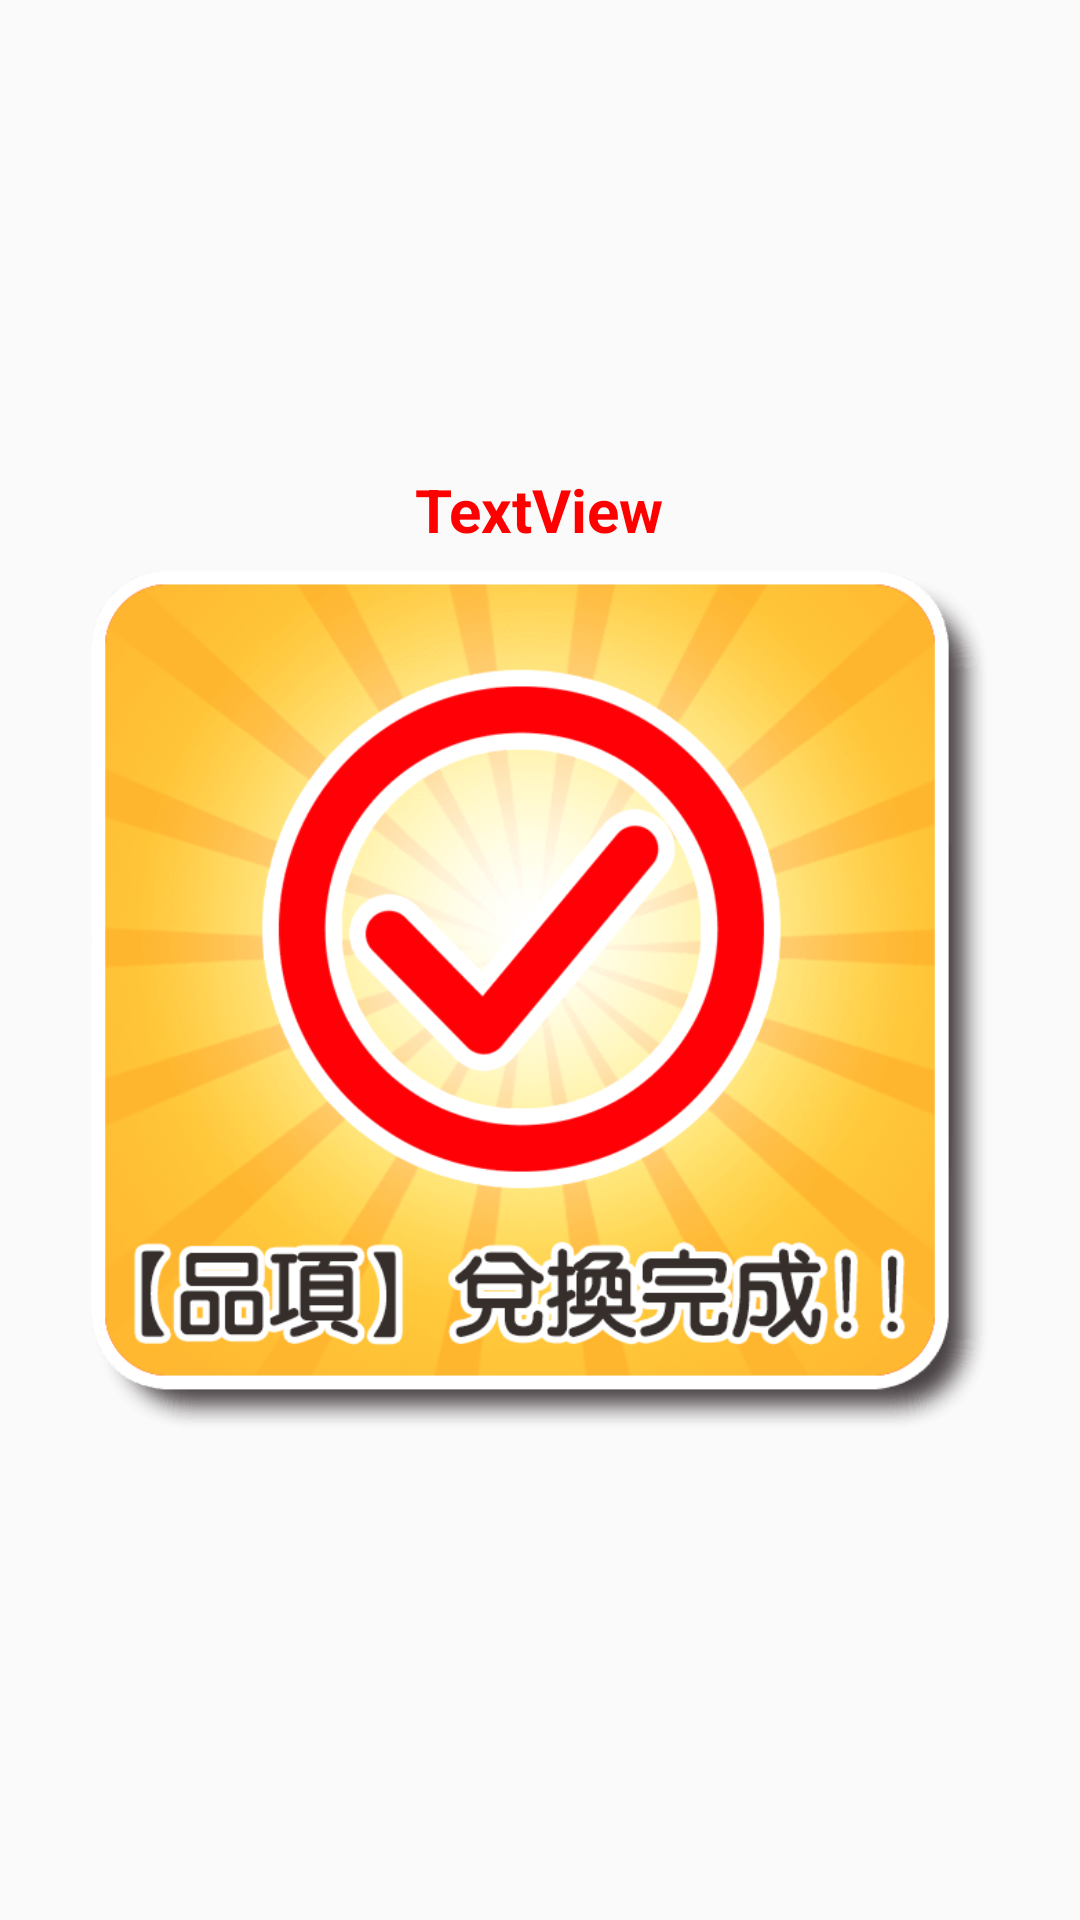

Produce the Android XML layout that renders to this screen, including the resource entries it uses.
<!-- AndroidManifest.xml: application theme AppTheme -->
<!-- res/layout/alert_qr_success.xml -->
<?xml version="1.0" encoding="utf-8"?>
<LinearLayout
    xmlns:android="http://schemas.android.com/apk/res/android"
    xmlns:app="http://schemas.android.com/apk/res-auto"
    android:layout_width="match_parent"
    android:layout_height="wrap_content"
    android:orientation="vertical"
    android:padding="10dp"
    >


    <LinearLayout
        android:id="@+id/successNd"
        android:layout_width="match_parent"
        android:layout_height="match_parent"
        android:gravity="center"
        android:orientation="vertical">

        <TextView
            android:id="@+id/alertSuccessTv"
            android:layout_width="wrap_content"
            android:layout_height="wrap_content"
            android:layout_gravity="center"

            android:text="TextView"
            android:textColor="@color/red"
            android:textSize="20dp"
            android:textStyle="bold" />

        <ImageView
            android:id="@+id/alertSuccessImg"
            android:layout_width="300dp"
            android:layout_height="300dp"
            android:contentDescription="@string/convert_success"

            app:srcCompat="@drawable/exchangeok00"

            />

    </LinearLayout>


</LinearLayout>
<!-- resources referenced by this layout -->
<resources>
  <color name="red">#ff0000</color>
  <!-- drawable exchangeok00: png bitmap (drawable, 69964 bytes) -->
  <string name="convert_success">兌換成功</string>
  <style name="AppTheme" parent="Theme.AppCompat.Light.DarkActionBar">
          
          <item name="colorPrimary">@color/colorPrimary</item>
          <item name="colorPrimaryDark">@color/colorPrimaryDark</item>
          <item name="colorAccent">@color/colorAccent</item>
      </style>
  <color name="colorPrimary">#3F51B5</color>
  <color name="colorPrimaryDark">#303F9F</color>
  <color name="colorAccent">#ffd1e1</color>
</resources>
